Run: headless pygame with SDL's dummy video driver; simulated clock (each Clock.tick advances the game by its frame time, no real sleeping); random seed 0; keys injected as events and as key.get_pressed() state; no mouse input.
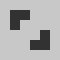
Frame 1 of 4 · flips 1–60 · no input
Frame 2 of 4 · flips 61–180 · tapped SPACE, RETURN · held RIGHT (→), D · screen unchanged from frame 1, image omitted
Frame 3 of 4 · flips 181–300 · held DOWN (↓), S · screen unchanged from frame 2, image omitted
Frame 4 of 4 · flips 301–420 · held LEFT (←), A, UP (↑), W · screen unchanged from frame 3, image omitted

The pygame program that drew these frames:

"""
    Conway's game of life in python
"""
import random

import pygame


def generate_gamestate(input):
    """
        Generate gamestate as 2d array from input
        eg. "#-##-" -> [1,0,1,1,0]
    """
    items = [[c for c in i] for i in input]
    return [[1 if i == "#" else 0 for i in j] for j in items]


def random_gamestate_input(row, col):
    """ Generate a random gamestate input give height/width """
    result = []

    for i in range(row):
        s = ""
        for j in range(col):
            s += random.choice(("#", "-"))
        result.append(s)

    return result


def live_neighbours(row, col, gamestate):
    """ Count the live neighbours of a cell """
    num_rows = len(gamestate)
    num_cols = len(gamestate[0])
    total = 0
    i = -1
    while i < 2:
        # Count by row
        j = -1
        x = row + i
        # Wrap around
        if x >= num_rows:
            x = 0
        elif x == -1:
            x = num_rows - 1
        # Count each col
        while j < 2:
            y = col + j
            if y >= num_cols:
                y = 0
            elif y == -1:
                y = num_cols - 1
            total += gamestate[x][y]
            j += 1
        i += 1
    total -= gamestate[row][col]
    return total


def get_next_gamestate(gs):
    """ Generate the next gamestate from the current one """
    return [[next_cellstate(j, live_neighbours(x, y, gs)) for y, j in enumerate(i)] for x, i in enumerate(gs)]


def next_cellstate(cellstate, num_neighbours):
    """Calculate a cell's next state based on number of live neighbours"""
    # If cell is alive
    if cellstate == 1:
        # Any live cell with two or three live neighbours lives
        if num_neighbours in [2, 3]:
            return 1
        # Any other state dies
        return 0
    # If cell is dead, any dead cell with exactly three live
    # neighbours becomes a live cell
    if num_neighbours == 3:
        return 1
    # Anything else stays dead
    return 0


# Main loop
def main():
    """ Main program starts here """
    gs_input = [
        "------",
        "-##---",
        "-##---",
        "---##-",
        "---##-",
        "------",
    ]
    gamestate = generate_gamestate(gs_input)

    # Random gamestate
    # gamestate = generate_gamestate(random_gamestate_input(64, 64))

    # Pygame setup
    pygame.init()
    framerate = 5
    # Screen size
    screen = pygame.display.set_mode((len(gamestate[0]) * 10, len(gamestate * 10)))
    # Initialise clock
    clock = pygame.time.Clock()
    # Colours
    bg = (200, 200, 200)
    fg = (50, 50, 50)
    # Cell sizes
    cell_w = 10
    cell_h = 10
    done = False
    while not done:
        # Event loop
        for event in pygame.event.get():
            # Press q to quit
            if event.type == pygame.KEYDOWN and event.key == pygame.K_q:
                done = True

        # Set the bg colour
        screen.fill(bg)

        # Draw the cells
        i = 0
        while i < len(gamestate):
            j = 0
            while j < len(gamestate[0]):
                # Assign colours to each state
                colour = bg if gamestate[i][j] == 0 else fg
                # Draw next state to screen
                pygame.draw.rect(screen, colour, [j * 10, i * 10, cell_w, cell_h])
                j += 1
            i += 1
        # Update gamestate
        gamestate = get_next_gamestate(gamestate)

        # Update the screen
        pygame.display.flip()
        # Set the framerate
        clock.tick(framerate)

    # Exit pygame properly
    pygame.quit()


main()
